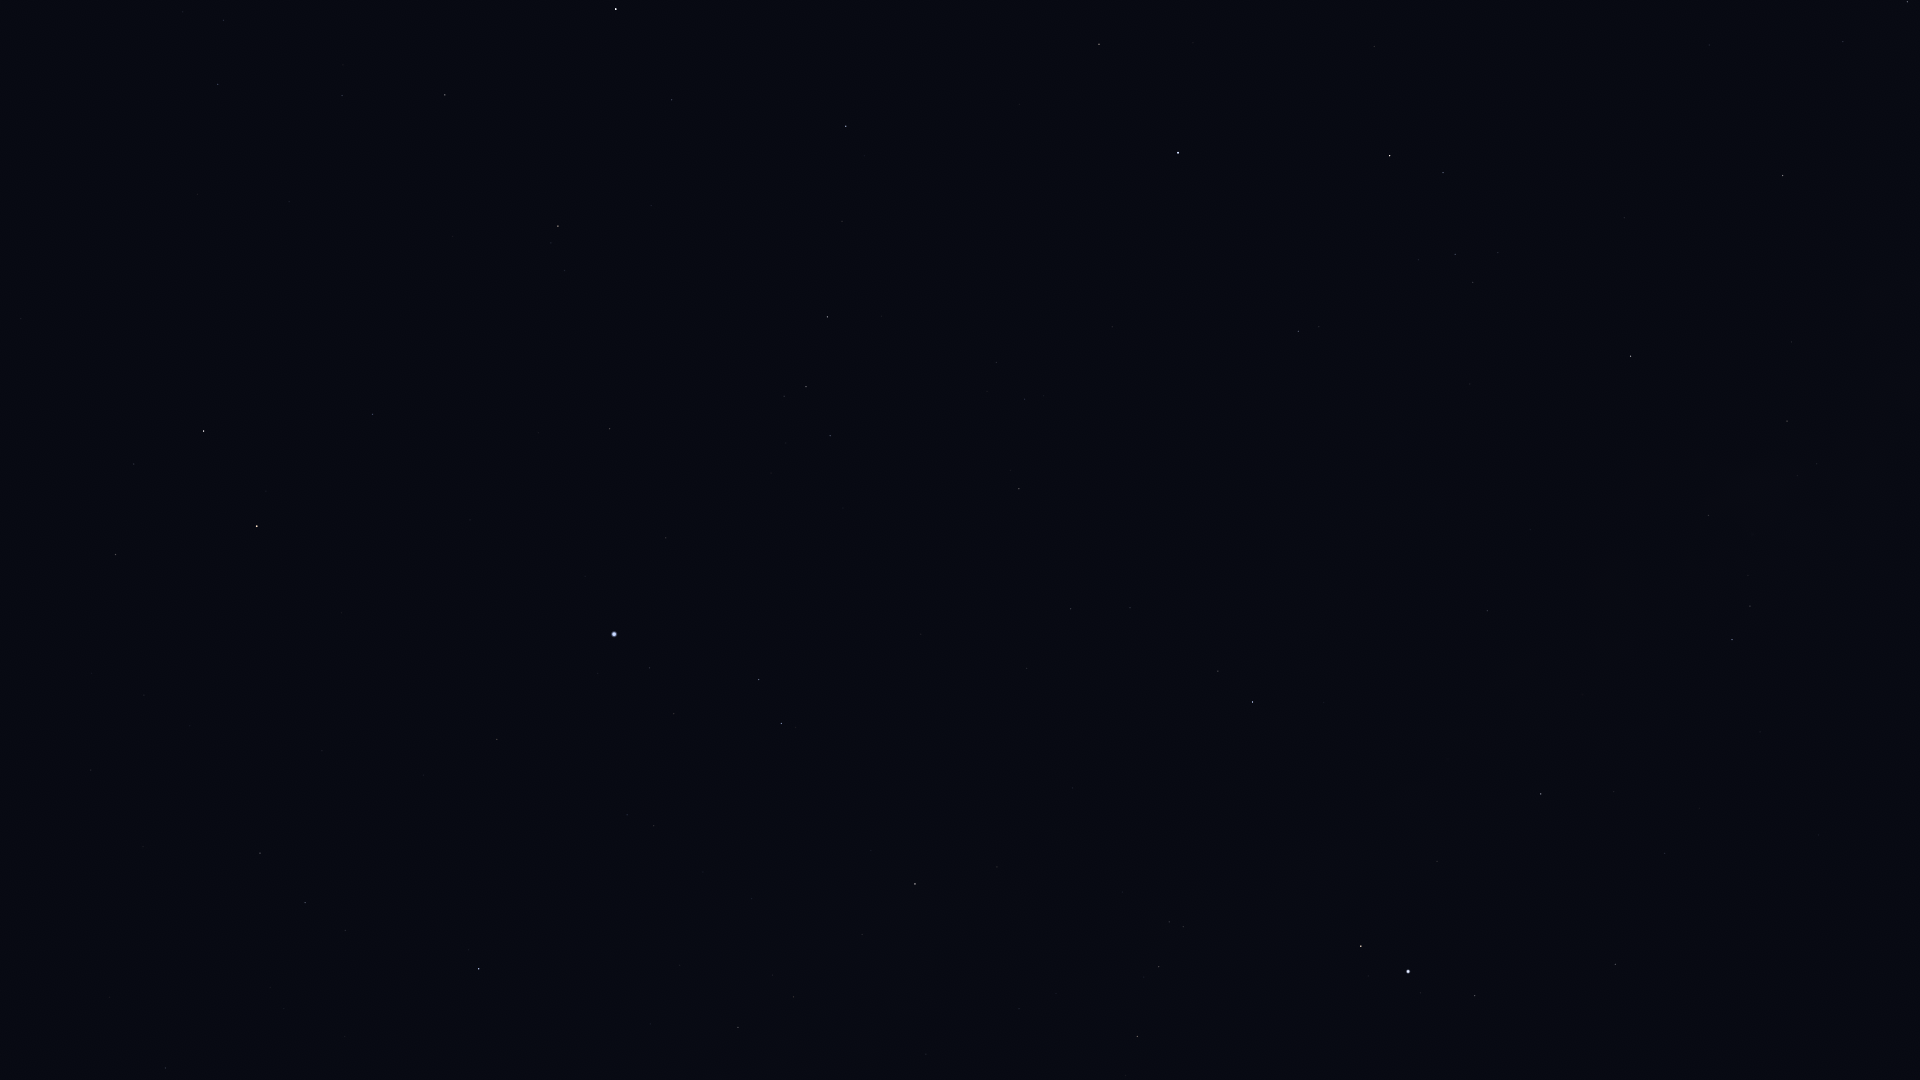

Values plotted in this chart, from the file beside it:
Star_ID, Name, X, Y
79992, HIP 79992, 218, 84
80076, Hunor, 344, 19
80838, Ogma, 431, 31
81126, HIP 81126, 342, 95
81833, HIP 81833, 445, 95
83207, HIP 83207, 672, 100
83608, Alrakis, 112, 360
84345, Rasalgethi, 1099, 44
84379, Sarin, 846, 126
84380, HIP 84380, 558, 226
84606, HIP 84606, 551, 243
85112, HIP 85112, 564, 270
85670, Rastaban, 204, 431
85693, Maasym, 842, 221
86032, Rasalhague, 1178, 153
86263, HIP 86263, 1907, 2
86414, HIP 86414, 372, 414
86565, HIP 86565, 1843, 41
86742, Cebalrai, 1390, 156
86782, Alruba, 183, 495
86974, HIP 86974, 827, 317
87585, Grumium, 115, 554
87808, HIP 87808, 610, 429
87833, Eltanin, 257, 526
87933, HIP 87933, 806, 387
88048, HIP 88048, 1783, 175
88670, HIP 88670, 1753, 230
88794, HIP 88794, 830, 436
90004, Alasia, 1869, 315
90441, HIP 90441, 1558, 409
91117, HIP 91117, 1787, 421
91262, Vega, 614, 634
91852, Xihe, 675, 658
92175, HIP 92175, 1708, 515
92202, HIP 92202, 1734, 513
92420, Sheliak, 759, 679
92791, HIP 92791, 674, 714
92895, Kaveh, 1485, 607
92946, Alya, 1487, 610
93194, Sulafat, 781, 723
93747, Okab, 1253, 702
94481, Aladfar, 627, 815
95771, Anser, 997, 867
95853, HIP 95853, 305, 903
95947, Albireo, 915, 884
96078, Uruk, 1204, 870
96757, Sham, 1169, 922
96837, HIP 96837, 1183, 927
97165, Fawaris, 479, 969
97278, Tarazed, 1361, 946
97365, HIP 97365, 1159, 966
97649, Altair, 1408, 971
97938, Libertas, 1420, 993
98036, Alshain, 1475, 995
98110, HIP 98110, 738, 1027
98337, HIP 98337, 1137, 1036
98543, HIP 98543, 926, 1054
98920, HIP 98920, 1126, 1075
